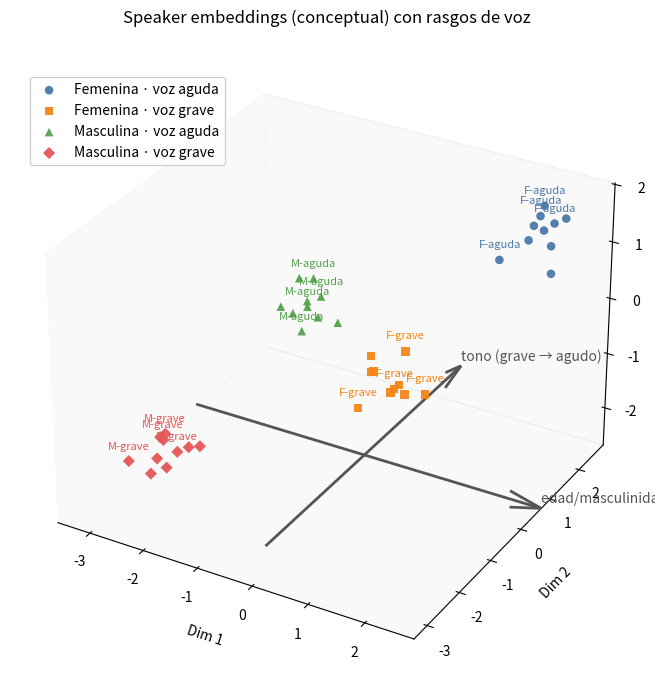

Source code (Python):
# -*- coding: utf-8 -*-
"""
Figura conceptual de speaker embeddings en 3D (sin emojis).
Guarda el PNG en el directorio actual como 'speaker_embeddings_demo.png'.
Requisitos: numpy, matplotlib.
"""

import numpy as np
import matplotlib.pyplot as plt
from mpl_toolkits.mplot3d import Axes3D  # noqa: F401

# Semilla para reproducibilidad
rng = np.random.default_rng(7)

# Definimos 4 clústeres conceptuales (p. ej., género × tono)
clusters = [
    {"name": "Femenina · voz aguda",  "abbr": "F-aguda",  "center": np.array([ 2.2,  2.0,  1.6]), "n": 10, "color": "#4C78A8", "marker": "o"},
    {"name": "Femenina · voz grave",  "abbr": "F-grave",  "center": np.array([ 1.8, -2.2,  0.6]), "n": 10, "color": "#F58518", "marker": "s"},
    {"name": "Masculina · voz aguda", "abbr": "M-aguda",  "center": np.array([-2.0,  1.6, -0.8]), "n": 10, "color": "#54A24B", "marker": "^"},
    {"name": "Masculina · voz grave", "abbr": "M-grave",  "center": np.array([-2.4, -2.0, -1.8]), "n": 10, "color": "#E45756", "marker": "D"},
]

# Generamos puntos alrededor de cada centro
all_points   = []
all_colors   = []
all_markers  = []
all_labels   = []
for c in clusters:
    pts = c["center"] + rng.normal(scale=0.35, size=(c["n"], 3))
    all_points.append(pts)
    all_colors += [c["color"]]  * c["n"]
    all_markers += [c["marker"]] * c["n"]
    all_labels  += [c["abbr"]]   * c["n"]

points = np.vstack(all_points)

# Figura y ejes 3D
fig = plt.figure(figsize=(9, 7), dpi=160)
ax = fig.add_subplot(111, projection="3d")
ax.set_title("Speaker embeddings (conceptual) con rasgos de voz", pad=16)

# Dibujamos cada clúster con su color/marker
idx = 0
for c in clusters:
    n = c["n"]
    subset = points[idx:idx+n]
    ax.scatter(subset[:, 0], subset[:, 1], subset[:, 2],
               s=38, c=c["color"], marker=c["marker"], alpha=0.95,
               label=c["name"], depthshade=False, edgecolors="none")
    # Etiqueta corta encima de algunos puntos (1 de cada 3) para legibilidad
    for j in range(0, n, 3):
        x, y, z = subset[j]
        ax.text(x, y, z + 0.18, c["abbr"], color=c["color"],
                fontsize=8, ha="center", va="bottom")
    idx += n

# Etiquetas de ejes
ax.set_xlabel("Dim 1", labelpad=8)
ax.set_ylabel("Dim 2", labelpad=8)
ax.set_zlabel("Dim 3", labelpad=8)

# Fondo suave (sin depender de fuentes especiales)
ax.xaxis.pane.set_facecolor((0.96, 0.96, 0.96, 0.85))
ax.yaxis.pane.set_facecolor((0.96, 0.96, 0.96, 0.85))
ax.zaxis.pane.set_facecolor((0.96, 0.96, 0.96, 0.85))
ax.grid(False)

# Flechas conceptuales (ejes semánticos orientativos)
def arrow3d(start, vec, color, text):
    ax.quiver(*start, *vec, arrow_length_ratio=0.09, color=color, linewidth=2)
    tip = start + vec
    ax.text(tip[0], tip[1], tip[2] + 0.05, text, color=color, fontsize=10, ha="left", va="bottom")

arrow3d(np.array([0, -3.0, -2.2]), np.array([0, 6.2, 0]), "#555555", "tono (grave → agudo)")
arrow3d(np.array([-3.2, 0, -2.2]), np.array([6.4, 0, 0]), "#555555", "edad/masculinidad ↔ femineidad")

# Leyenda clara
leg = ax.legend(loc="upper left", bbox_to_anchor=(0.02, 0.96), frameon=True)
leg.get_frame().set_alpha(0.9)

plt.tight_layout()
out_path = "speaker_embeddings_demo.png"  # se guarda en el directorio actual
plt.savefig(out_path, bbox_inches="tight")
print(f"Imagen guardada en: {out_path}")
